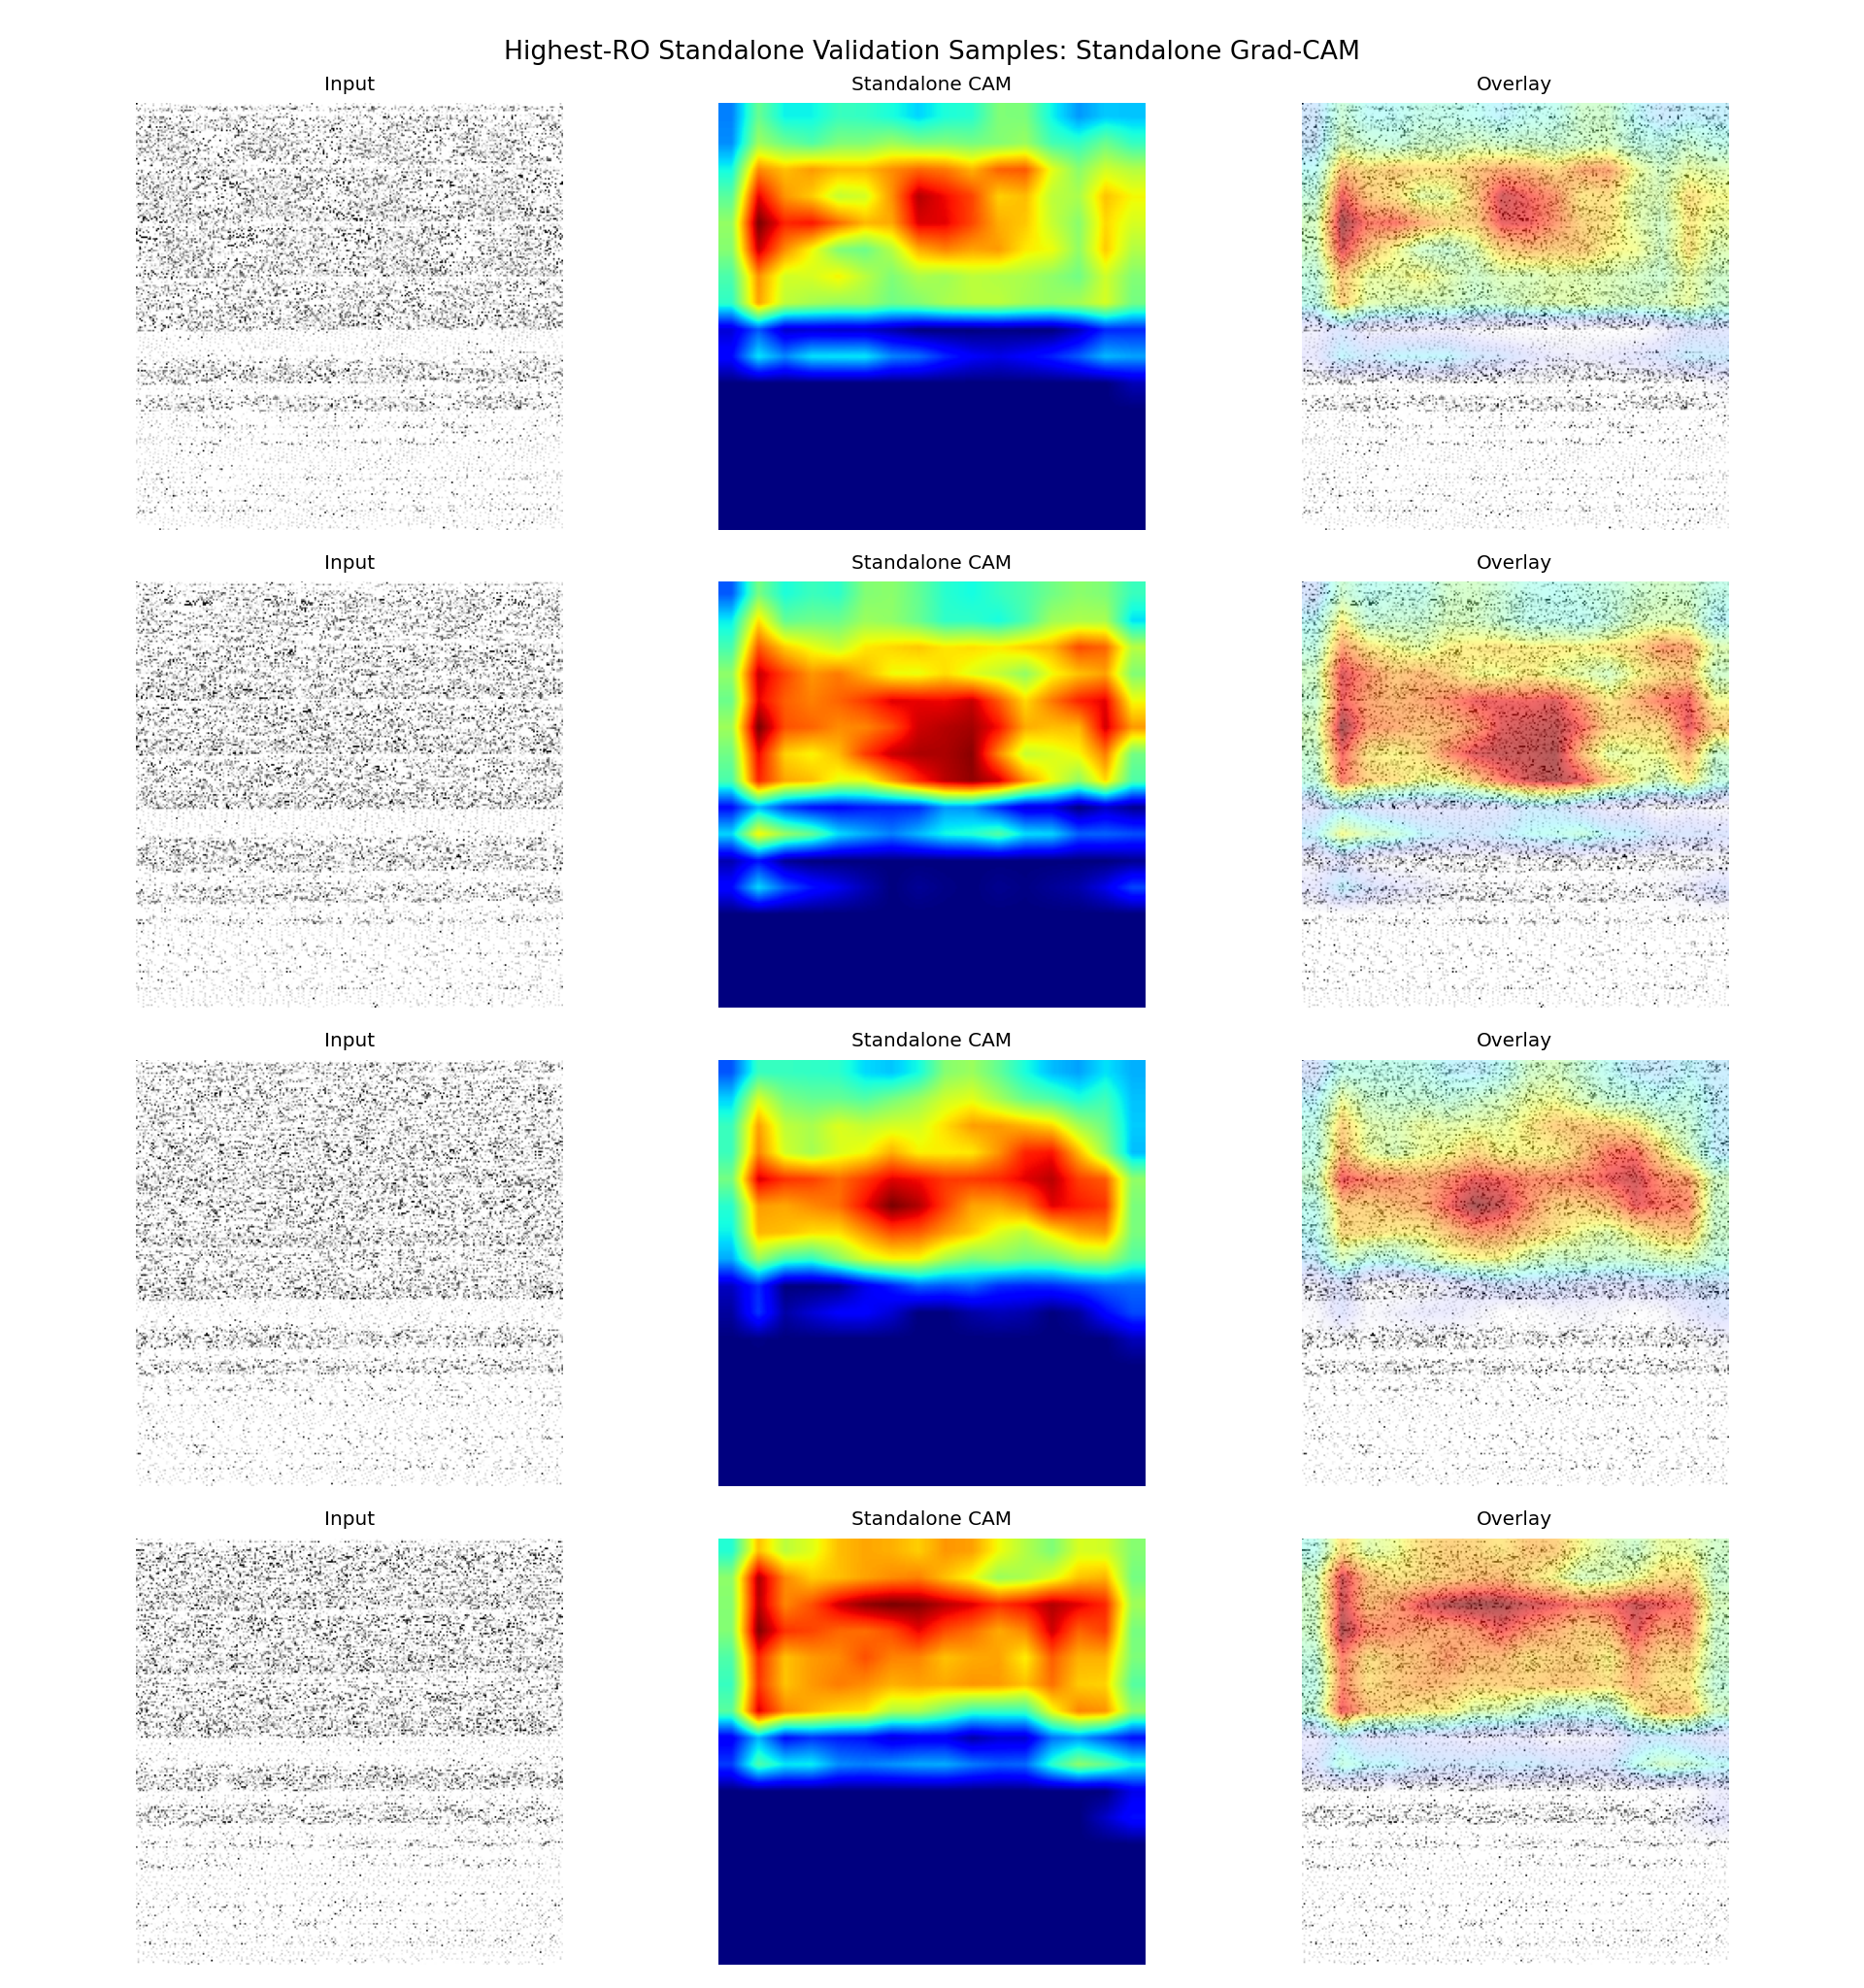

Values plotted in this chart, from the file beside it:
sample_id, app_name, ro_count, probability, predicted_label, correct, split, target_class, target_layer
it1_S074, ro_22000, 22000, 0.7724, 1, True, fold_0, standalone, conv3
it2_S013, ro_21000, 21000, 0.8222, 1, True, fold_0, standalone, conv3
it2_S042, ro_20000, 20000, 0.7869, 1, True, fold_0, standalone, conv3
it1_S027, ro_19000, 19000, 0.7305, 1, True, fold_0, standalone, conv3
